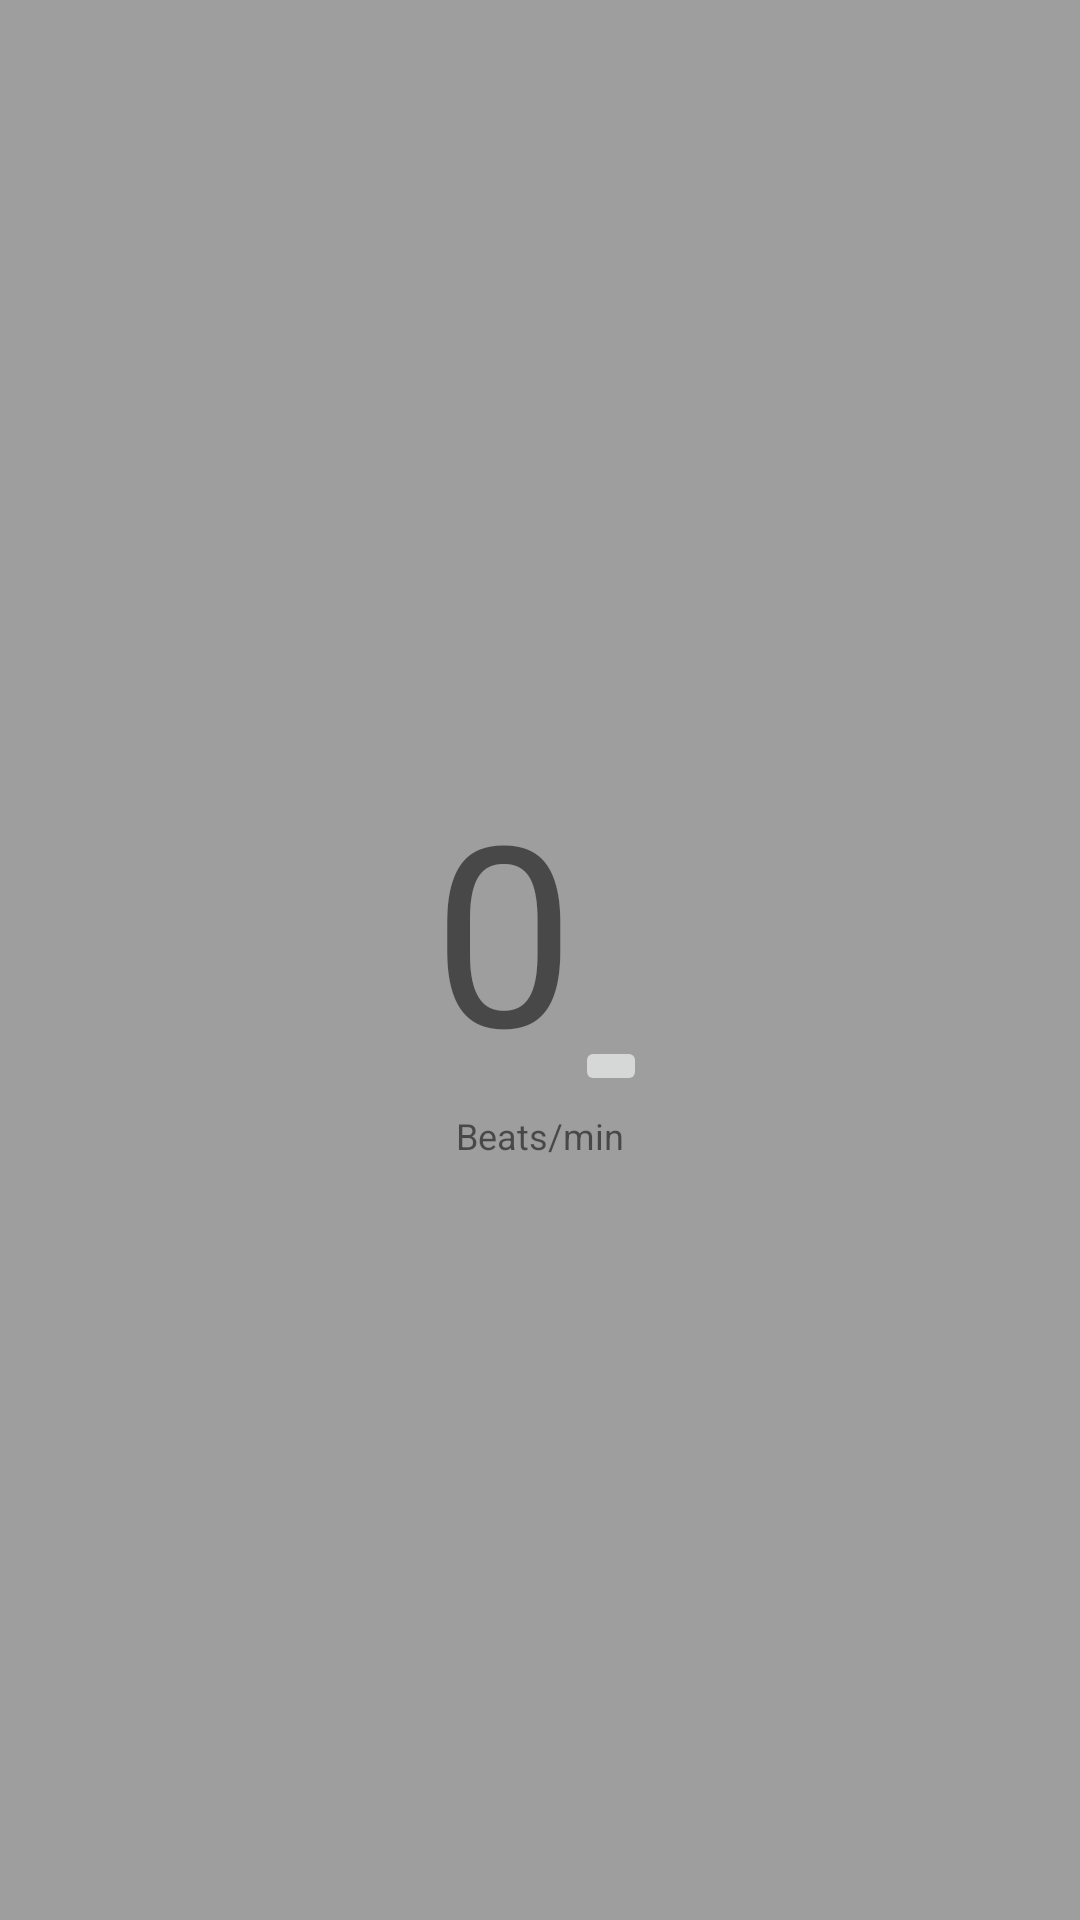

Produce the Android XML layout that renders to this screen, including the resource entries it uses.
<!-- AndroidManifest.xml: application theme AppTheme -->
<!-- res/layout/heartrate_mesurement.xml -->
<?xml version="1.0" encoding="utf-8"?>
<LinearLayout xmlns:android="http://schemas.android.com/apk/res/android"
    xmlns:app="http://schemas.android.com/apk/res-auto"
    android:orientation="vertical"
    android:layout_width="match_parent"
    android:layout_height="match_parent"
    android:gravity="center"
    android:background="@color/color_grey"
    >

    <RelativeLayout
        android:layout_width="wrap_content"
        android:layout_height="wrap_content"
        android:layout_gravity="center" >


        <LinearLayout
            android:layout_width="match_parent"
            android:layout_height="wrap_content"
            android:layout_centerVertical="true"
            android:orientation="vertical">
            <LinearLayout
                android:layout_width="match_parent"
                android:layout_height="wrap_content"
                android:paddingBottom="5dp"
                android:gravity="center_horizontal">
                <TextView
                    android:layout_width="wrap_content"
                    android:layout_height="wrap_content"
                    android:id="@+id/heart_rate_text_value"
                    android:text="0"
                    android:textSize="84sp" />
                <ImageButton
                    android:id="@+id/heart_rate_pr_button"
                    android:layout_width="wrap_content"
                    android:layout_height="wrap_content"
                    app:srcCompat="@drawable/ic_pause_circle_outline_white_24px"
                    android:layout_gravity="bottom"/>
            </LinearLayout>
            <TextView
                android:id="@+id/heart_rate_text_unit"
                android:layout_width="wrap_content"
                android:layout_height="wrap_content"
                android:textSize="12sp"
                android:text="Beats/min"
                android:layout_gravity="center"
                android:paddingLeft="4dp"
                android:paddingRight="4dp"
                android:nestedScrollingEnabled="true" />
        </LinearLayout>



    </RelativeLayout>

</LinearLayout>
<!-- resources referenced by this layout -->
<resources>
  <color name="color_grey">#9E9E9E</color>
  <style name="AppTheme" parent="Theme.AppCompat.Light">
          
          <item name="colorPrimary">@color/colorPrimary</item>
          <item name="colorPrimaryDark">@color/colorPrimaryDark</item>
          <item name="colorAccent">@color/colorAccent</item>
          <item name="actionBarSize">44dp</item>
      </style>
  <color name="colorPrimary">#3F51B5</color>
  <color name="colorPrimaryDark">#303F9F</color>
  <color name="colorAccent">#FF4081</color>
</resources>
